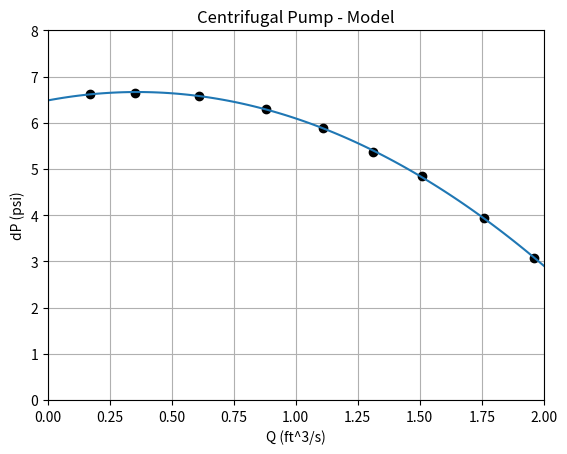

This figure's Python source:
#ME 332 Centrifugal Pump - Model

import numpy as np
import matplotlib.pyplot as plt

#pump diameter = 8 in
#pump speed = 40pi rad/second

#Q is volumetric flow rate in ft^3/s
#dP is pressure rise across pump
#Raw Data
"""
0.17, 6.62
0.35, 6.65
0.61, 6.59
0.88, 6.30
1.11, 5.88
1.31, 5.36
1.51, 4.85
1.76, 3.93
1.96, 3.08
"""

Q=np.array([0.17, 0.35, 0.61, 0.88, 1.11, 1.31, 1.51, 1.76, 1.96 ])

dP=np.array([6.62, 6.65, 6.59, 6.30, 5.88, 5.36, 4.85, 3.93, 3.08])

# fit a curve
z=np.polyfit(Q, dP, 2)
y=np.poly1d(z)
#get curve points
zp=np.linspace(0, 2, 100)
yp=y(zp)


"plot visuals"
plt.axis([0, 2.0, 0, 8])
plt.title('Centrifugal Pump - Model')
plt.xlabel('Q (ft^3/s)')
plt.ylabel('dP (psi)')
plt.grid(True)

"plot the data"
plt.plot(Q, dP, 'ko ')
plt.plot(zp, yp)
#plt.show()

#given flow rate, want to know dP
#print(y(.5))

#given change in pressure, want to know flow rate
#print(np.roots(4 - y))
